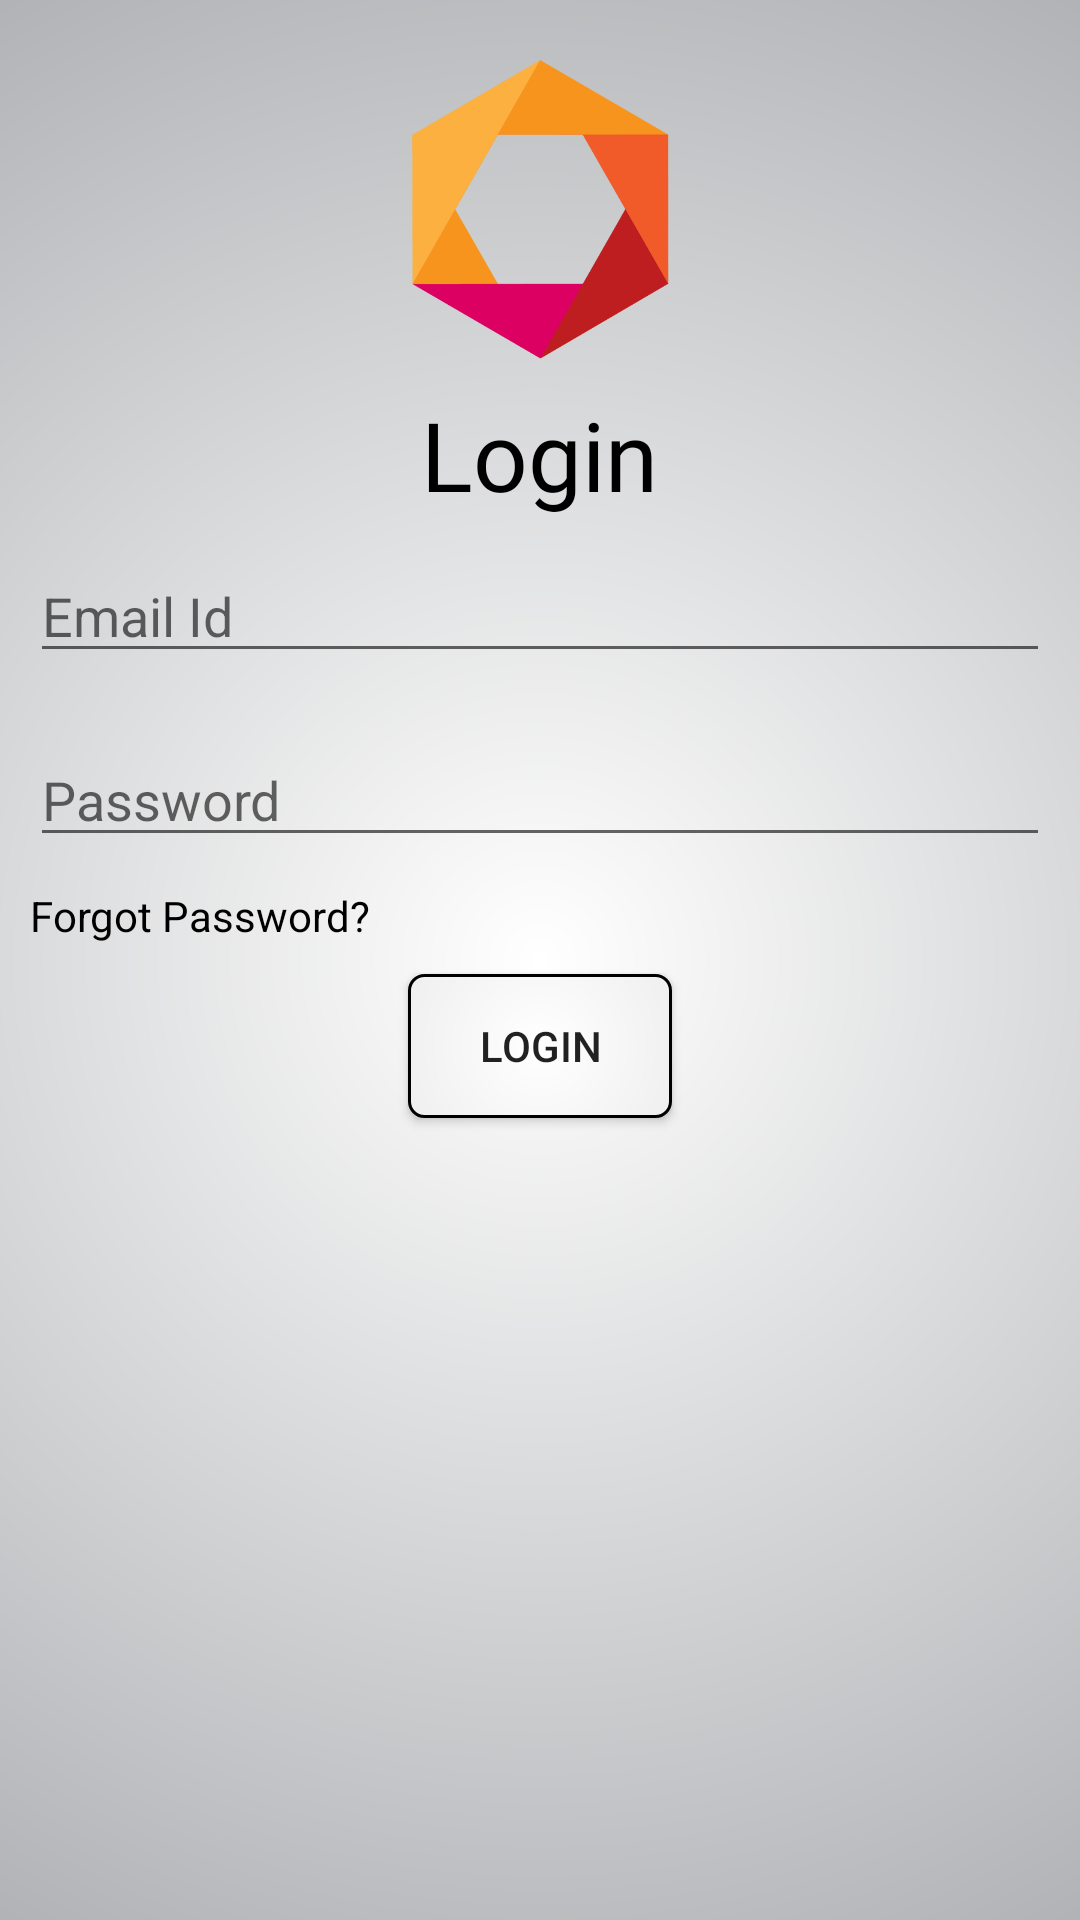

Android layout source for this screen:
<!-- AndroidManifest.xml: application theme AppTheme -->
<!-- res/layout/activity_login.xml -->
<?xml version="1.0" encoding="utf-8"?>

<RelativeLayout xmlns:android="http://schemas.android.com/apk/res/android"
    xmlns:app="http://schemas.android.com/apk/res-auto"
    xmlns:tools="http://schemas.android.com/tools"
    android:layout_width="match_parent"
    android:layout_height="match_parent"
    android:background="@drawable/startup_bg"
    tools:context="com.ask.atw.Activities.LoginActivity">


    <LinearLayout
        android:layout_width="match_parent"
        android:layout_height="match_parent"
        android:orientation="vertical">

        <ImageView
            android:layout_width="100dp"
            android:layout_height="100dp"
            android:layout_gravity="center"
            android:layout_marginTop="20dp"
            android:src="@drawable/hexalogo" />
        <TextView
            android:layout_width="wrap_content"
            android:layout_height="wrap_content"
            android:fontFamily="@font/advent_regular"
            android:text="Login"
            android:layout_marginTop="10dp"
            android:textSize="32dp"
            android:layout_gravity="center"
            android:textColor="@color/black"/>
        <EditText
            android:layout_width="match_parent"
            android:layout_height="wrap_content"
            android:hint="Email Id"
            android:id="@+id/userEmaillogin"
            android:inputType="textEmailAddress"
            android:layout_margin="10dp"/>
        <EditText
            android:layout_width="match_parent"
            android:layout_height="wrap_content"
            android:hint="Password"
            android:inputType="textPassword"
            android:id="@+id/userPasswordlogin"
            android:layout_margin="10dp"/>
        <TextView
            android:layout_width="wrap_content"
            android:layout_height="wrap_content"
            android:text="Forgot Password?"
            android:layout_marginLeft="10dp"
            android:textColor="@color/black"/>
            <Button
                android:layout_width="wrap_content"
                android:layout_height="wrap_content"
                android:layout_margin="10dp"
                android:background="@drawable/buttonbg"
                android:id="@+id/loginmain"
                android:layout_gravity="center"
                android:text="Login"/>



    </LinearLayout>

</RelativeLayout>
<!-- resources referenced by this layout -->
<resources>
  <color name="black">#000000</color>
  <!-- drawable buttonbg (drawable) -->
  <?xml version="1.0" encoding="utf-8"?>
  
  <shape android:shape="rectangle" xmlns:android="http://schemas.android.com/apk/res/android">
      <corners android:radius="5dp"/>
      <stroke android:color="@color/black" android:width="1dp"/>
      <gradient android:startColor="@color/white" android:endColor="@color/gray" android:type="radial" android:gradientRadius="320dp"/>
  
  </shape>
  <!-- drawable hexalogo: png bitmap (drawable, 44413 bytes) -->
  <!-- drawable startup_bg (drawable) -->
  <?xml version="1.0" encoding="utf-8"?>
  
  <shape android:shape="rectangle"  xmlns:android="http://schemas.android.com/apk/res/android">
      <gradient android:startColor="@color/white" android:endColor="@color/gray" android:gradientRadius="500dp" android:type="radial"/>
  </shape>
  <style name="AppTheme" parent="Theme.AppCompat.Light.DarkActionBar">
          
          <item name="colorPrimary">@color/colorPrimary</item>
          <item name="colorPrimaryDark">@color/colorPrimaryDark</item>
          <item name="colorAccent">@color/colorAccent</item>
      </style>
  <color name="white">#ffffff</color>
  <color name="gray">#95979b</color>
  <color name="colorPrimary">#010530</color>
  <color name="colorPrimaryDark">#000000</color>
  <color name="colorAccent">#FF4081</color>
</resources>
